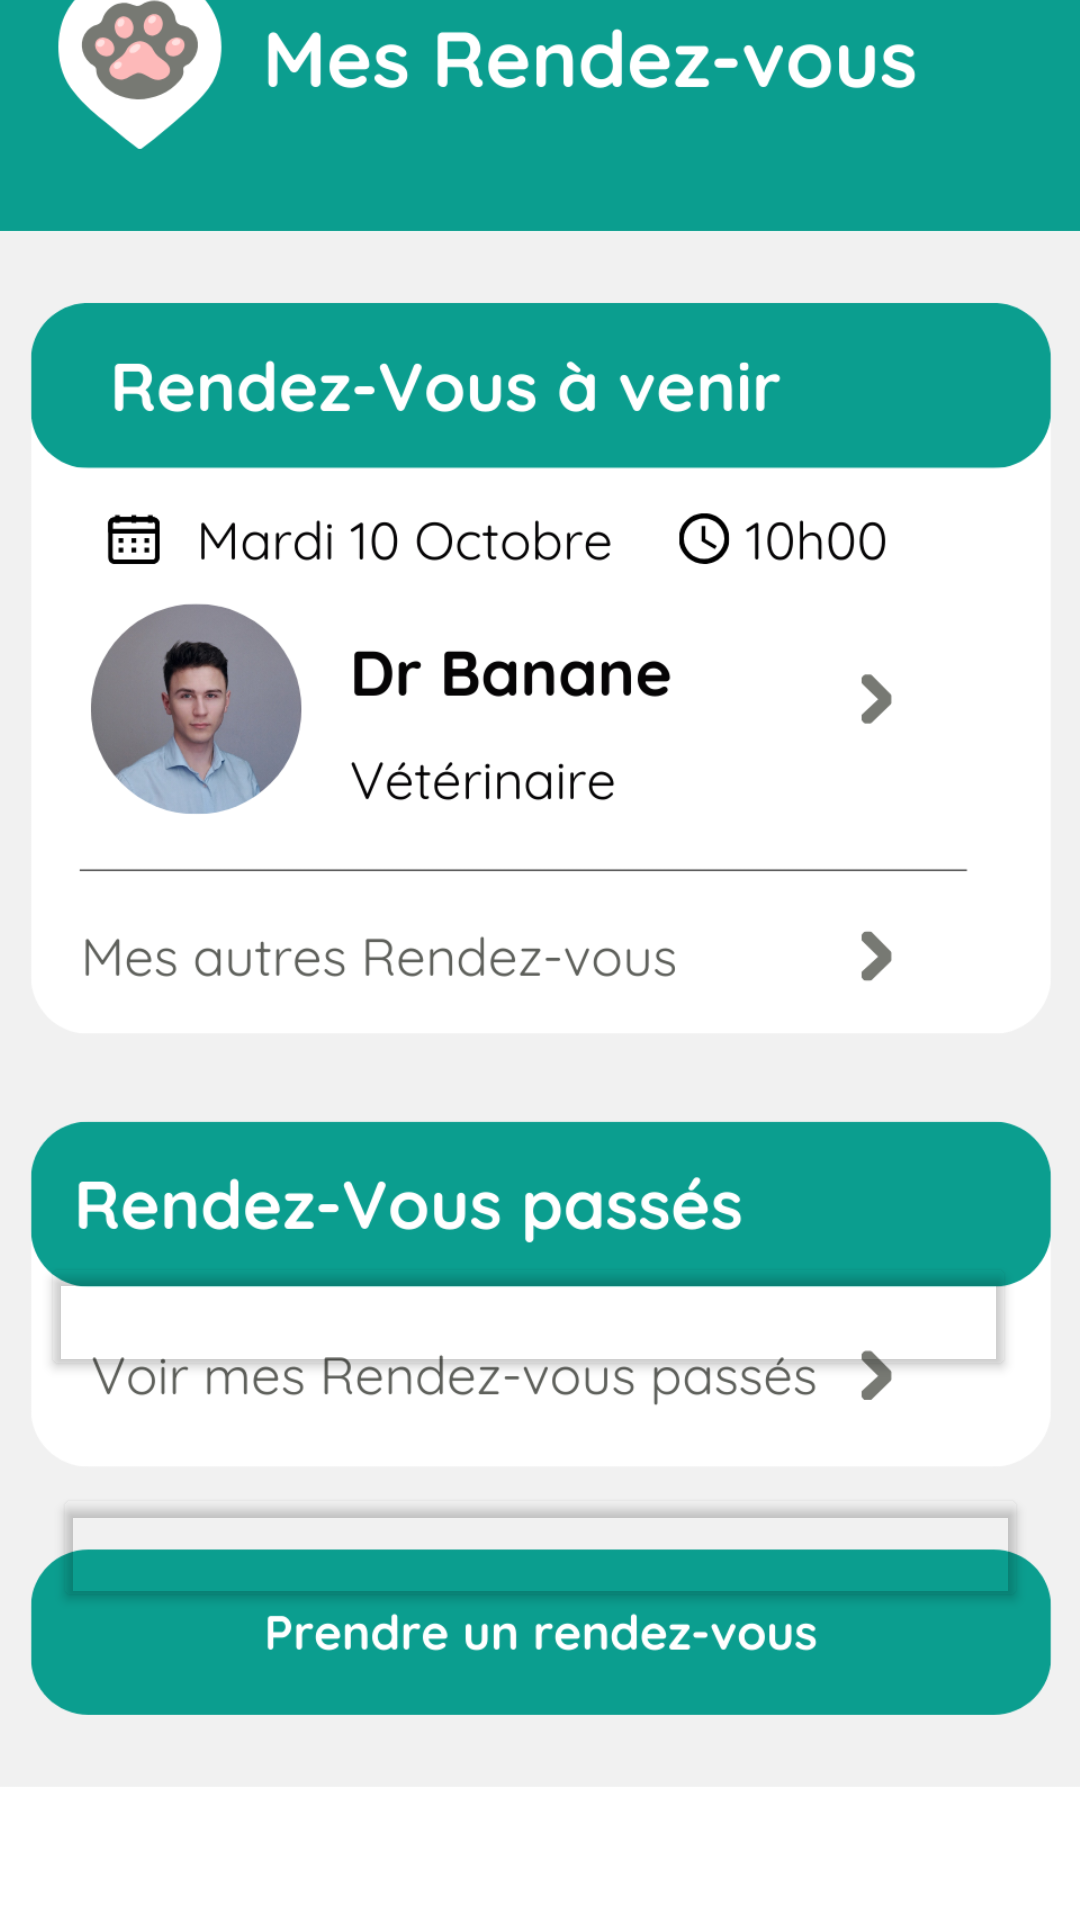

The Android layout XML behind this screen, and the referenced resources:
<!-- AndroidManifest.xml: application theme Theme.DoctiPets_V2 -->
<!-- res/layout/fragment_rdv.xml -->
<?xml version="1.0" encoding="utf-8"?>
<androidx.constraintlayout.widget.ConstraintLayout xmlns:android="http://schemas.android.com/apk/res/android"
    xmlns:app="http://schemas.android.com/apk/res-auto"
    xmlns:tools="http://schemas.android.com/tools"
    android:id="@+id/frameLayout2"
    android:layout_width="match_parent"
    android:layout_height="match_parent"
    android:background="@color/turquoise"
    tools:context=".RdvFragment">

    


    <ImageView
        android:id="@+id/rdv_background"
        android:layout_width="538dp"
        android:layout_height="720dp"
        android:layout_marginTop="5dp"
        android:layout_marginBottom="6dp"
        android:src="@drawable/mes_rdv"
        app:layout_constraintBottom_toBottomOf="parent"
        app:layout_constraintEnd_toEndOf="parent"
        app:layout_constraintStart_toStartOf="parent"
        app:layout_constraintTop_toTopOf="parent"
        tools:ignore="ExtraText,MissingConstraints" />

    <Button
        android:id="@+id/btn_rdvpasser"
        android:layout_width="325dp"
        android:layout_height="43dp"
        android:backgroundTint="@color/transparente"
        app:layout_constraintBottom_toBottomOf="parent"
        app:layout_constraintEnd_toEndOf="parent"
        app:layout_constraintHorizontal_bias="0.395"
        app:layout_constraintStart_toStartOf="parent"
        app:layout_constraintTop_toTopOf="parent"
        app:layout_constraintVertical_bias="0.699" />

    <Button
        android:id="@+id/btn_rdv"
        android:layout_width="325dp"
        android:layout_height="43dp"
        android:backgroundTint="@color/transparente"
        app:layout_constraintBottom_toBottomOf="parent"
        app:layout_constraintEnd_toEndOf="parent"
        app:layout_constraintStart_toStartOf="parent"
        app:layout_constraintTop_toTopOf="parent"
        app:layout_constraintVertical_bias="0.828" />

</androidx.constraintlayout.widget.ConstraintLayout>
<!-- resources referenced by this layout -->
<resources>
  <color name="transparente">#00FFFFFF</color>
  <color name="turquoise">#0B9E8F</color>
  <!-- drawable mes_rdv: png bitmap (drawable, 189719 bytes) -->
  <style name="Theme.DoctiPets_V2" parent="Base.Theme.DoctiPets_V2" />
  <style name="Base.Theme.DoctiPets_V2" parent="Theme.Material3.DayNight.NoActionBar">
          
          
      </style>
</resources>
